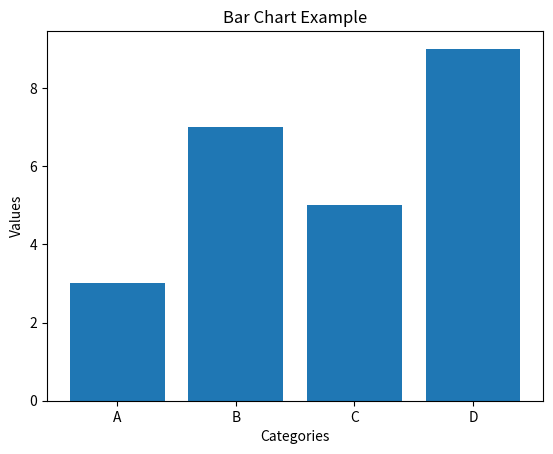

Source code (Python):
import matplotlib.pyplot as plt
import numpy as np

# Example data
categories = ['A', 'B', 'C', 'D']
values = [3, 7, 5, 9]

# Create the bar chart
x = np.arange(len(categories))
plt.bar(x, values)
plt.xticks(x, categories)
plt.xlabel('Categories')
plt.ylabel('Values')
plt.title('Bar Chart Example')
plt.show()
